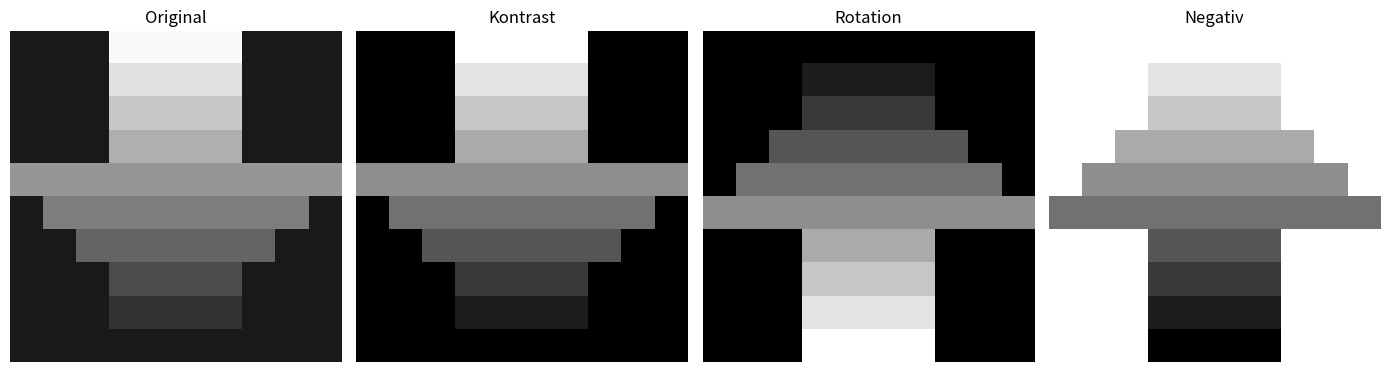

The script that saved this image:
import numpy as np
import matplotlib.pyplot as plt

# Originalbilden som en matris
bild = np.array([
    [25, 25, 25, 250, 250, 250, 250, 25, 25, 25],
    [25, 25, 25, 225, 225, 225, 225, 25, 25, 25],
    [25, 25, 25, 200, 200, 200, 200, 25, 25, 25],
    [25, 25, 25, 175, 175, 175, 175, 25, 25, 25],
    [150, 150, 150, 150, 150, 150, 150, 150, 150, 150],
    [25, 125, 125, 125, 125, 125, 125, 125, 125, 25],
    [25, 25, 100, 100, 100, 100, 100, 100, 25, 25],
    [25, 25, 25, 75, 75, 75, 75, 25, 25, 25],
    [25, 25, 25, 50, 50, 50, 50, 25, 25, 25],
    [25, 25, 25, 25, 25, 25, 25, 25, 25, 25]
], dtype=float)

print("Originalbild:")
print(bild.astype(int))

# Hitta minsta och största värdet i bilden
min_varde = np.min(bild)
max_varde = np.max(bild)

# Räkna ut värden för kontrastjustering
a = 255 / (max_varde - min_varde)
b = -a * min_varde

print("\nKontrastjustering:")
print("Minvärde:", min_varde)
print("Maxvärde:", max_varde)
print("a =", round(a, 3))
print("b =", round(b, 3))

# Skapa ny bild med förbättrad kontrast
ny_bild = a * bild + b

# Se till att alla värden hamnar mellan 0 och 255
ny_bild = np.clip(np.round(ny_bild), 0, 255).astype(int)

print("\nEfter kontrastjustering:")
print(ny_bild)

# Rotera bilden 180 grader
roterad_bild = np.flipud(np.fliplr(ny_bild))

print("\nRoterad bild:")
print(roterad_bild)

# Skapa negativ bild
negativ_bild = 255 - roterad_bild

print("\nNegativ bild:")
print(negativ_bild)

# Visa alla steg
fig, axlar = plt.subplots(1, 4, figsize=(14, 4))

axlar[0].imshow(bild, cmap="gray", vmin=0, vmax=255)
axlar[0].set_title("Original")
axlar[0].axis("off")

axlar[1].imshow(ny_bild, cmap="gray", vmin=0, vmax=255)
axlar[1].set_title("Kontrast")
axlar[1].axis("off")

axlar[2].imshow(roterad_bild, cmap="gray", vmin=0, vmax=255)
axlar[2].set_title("Rotation")
axlar[2].axis("off")

axlar[3].imshow(negativ_bild, cmap="gray", vmin=0, vmax=255)
axlar[3].set_title("Negativ")
axlar[3].axis("off")

plt.tight_layout()
plt.show()
